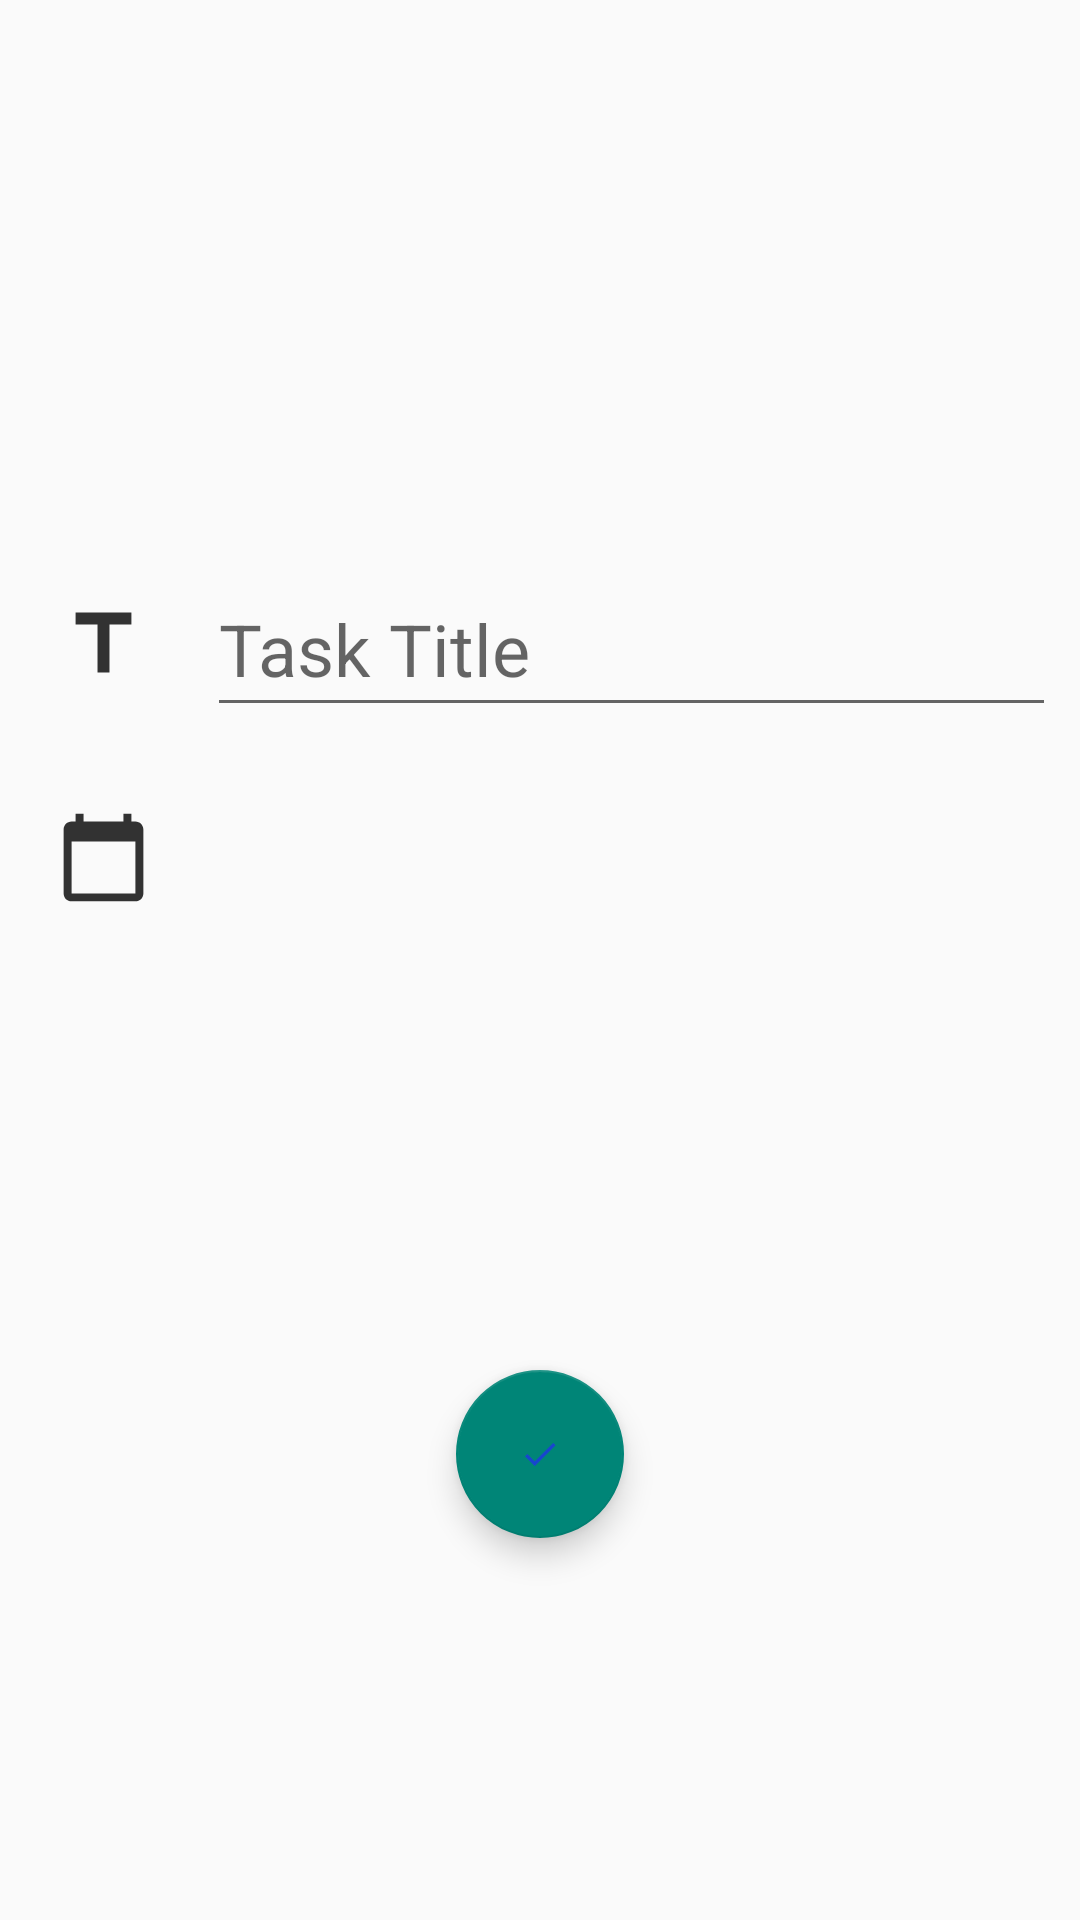

The Android layout XML behind this screen, and the referenced resources:
<!-- AndroidManifest.xml: application theme AppThemeNoActionBar -->
<!-- res/layout/fragment_task_create.xml -->
<?xml version="1.0" encoding="utf-8"?>
<layout
    xmlns:android="http://schemas.android.com/apk/res/android"
    xmlns:app="http://schemas.android.com/apk/res-auto"
    xmlns:tools="http://schemas.android.com/tools"
    tools:context=".ui.fragmets.taskCreate.TaskCreateFragment">
    <data>
        <variable
            name="viewModel"
            type="com.diego.bizarelo.taskmanagement.ui.fragmets.taskCreate.TaskCreateViewModel" />
        <variable
            name="createFragment"
            type="com.diego.bizarelo.taskmanagement.ui.fragmets.taskCreate.TaskCreateFragment" />
    </data>

    <androidx.constraintlayout.widget.ConstraintLayout
        android:layout_width="match_parent"
        android:layout_height="match_parent">

        <LinearLayout
            android:id="@+id/TaskTitleLinearLayout"
            android:layout_width="match_parent"
            android:layout_height="wrap_content"
            android:layout_marginEnd="8dp"
            android:orientation="horizontal"
            app:layout_constraintBottom_toBottomOf="parent"
            app:layout_constraintEnd_toEndOf="parent"
            app:layout_constraintStart_toStartOf="parent"
            app:layout_constraintTop_toTopOf="parent"
            app:layout_constraintVertical_bias="0.32">

            <ImageView
                android:id="@+id/titleIcon"
                android:layout_width="69dp"
                android:layout_height="55dp"
                android:src="@drawable/ic_title_foreground" />

            <EditText
                android:id="@+id/create_task_title"
                android:layout_width="0dp"
                android:layout_height="match_parent"
                android:layout_weight="1"
                android:ems="10"
                android:hint="@string/task_title"
                android:inputType="textPersonName"
                android:textSize="24sp" />

        </LinearLayout>

        <LinearLayout
            android:id="@+id/DateTaskLinearLayout"
            android:layout_width="match_parent"
            android:layout_height="wrap_content"
            android:layout_marginTop="16dp"
            android:layout_marginEnd="8dp"
            android:orientation="horizontal"
            app:layout_constraintBottom_toBottomOf="parent"
            app:layout_constraintEnd_toEndOf="parent"
            app:layout_constraintStart_toStartOf="parent"
            app:layout_constraintTop_toBottomOf="@+id/TaskTitleLinearLayout"
            app:layout_constraintVertical_bias="0.0">

            <ImageView
                android:id="@+id/calendarIcon"
                android:layout_width="69dp"
                android:layout_height="55dp"
                android:src="@drawable/ic_calendar_foreground" />

            <TextView
                android:id="@+id/create_task_date"
                android:layout_width="0dp"
                android:layout_height="match_parent"
                android:layout_weight="1"
                android:ems="10"
                android:gravity="center_vertical"
                android:text="@{viewModel.task.date}"
                android:onClick="@{() -> createFragment.showCalendar()}"
                android:textSize="20sp" />

        </LinearLayout>

        <com.google.android.material.floatingactionbutton.FloatingActionButton
            android:id="@+id/floatingActionButton"
            android:layout_width="wrap_content"
            android:layout_height="wrap_content"
            android:layout_marginTop="16dp"
            android:clickable="true"
            android:onClick="@{() -> createFragment.saveTask()}"
            android:src="@drawable/ic_done_foreground"
            app:layout_constraintBottom_toBottomOf="parent"
            app:layout_constraintEnd_toEndOf="parent"
            app:layout_constraintStart_toStartOf="parent"
            app:layout_constraintTop_toBottomOf="@+id/DateTaskLinearLayout" />

    </androidx.constraintlayout.widget.ConstraintLayout>
</layout>
<!-- resources referenced by this layout -->
<resources>
  <!-- drawable ic_calendar_foreground (drawable) -->
  <vector xmlns:android="http://schemas.android.com/apk/res/android"
      android:width="108dp"
      android:height="108dp"
      android:viewportWidth="108"
      android:viewportHeight="108"
      android:tint="#323232">
    <group android:scaleX="2.61"
        android:scaleY="2.61"
        android:translateX="22.68"
        android:translateY="22.68">
      <path
          android:fillColor="@android:color/white"
          android:pathData="M20,3h-1L19,1h-2v2L7,3L7,1L5,1v2L4,3c-1.1,0 -2,0.9 -2,2v16c0,1.1 0.9,2 2,2h16c1.1,0 2,-0.9 2,-2L22,5c0,-1.1 -0.9,-2 -2,-2zM20,21L4,21L4,8h16v13z"/>
    </group>
  </vector>
  <!-- drawable ic_done_foreground (drawable) -->
  <vector xmlns:android="http://schemas.android.com/apk/res/android"
      android:width="108dp"
      android:height="108dp"
      android:viewportWidth="108"
      android:viewportHeight="108"
      android:tint="#1846CD">
    <group android:scaleX="2.61"
        android:scaleY="2.61"
        android:translateX="22.68"
        android:translateY="22.68">
      <path
          android:fillColor="@android:color/white"
          android:pathData="M9,16.2L4.8,12l-1.4,1.4L9,19 21,7l-1.4,-1.4L9,16.2z"/>
    </group>
  </vector>
  <!-- drawable ic_title_foreground (drawable) -->
  <vector xmlns:android="http://schemas.android.com/apk/res/android"
      android:width="108dp"
      android:height="108dp"
      android:viewportWidth="108"
      android:viewportHeight="108"
      android:tint="#323232">
    <group android:scaleX="2.61"
        android:scaleY="2.61"
        android:translateX="22.68"
        android:translateY="22.68">
      <path
          android:fillColor="@android:color/white"
          android:pathData="M5,4v3h5.5v12h3V7H19V4z"/>
    </group>
  </vector>
  <string name="task_title">Task Title</string>
  <style name="AppThemeNoActionBar" parent="Theme.AppCompat.Light.NoActionBar">
          
          <item name="colorPrimary">@color/purple_500</item>
          <item name="colorPrimaryVariant">@color/purple_700</item>
          <item name="colorOnPrimary">@color/white</item>
          
          <item name="colorSecondary">@color/teal_200</item>
          <item name="colorSecondaryVariant">@color/teal_700</item>
          <item name="colorOnSecondary">@color/black</item>
          
          <item name="android:statusBarColor" tools:targetApi="l">?attr/colorPrimaryVariant</item>
          
      </style>
  <color name="purple_500">#FF6200EE</color>
  <color name="purple_700">#FF3700B3</color>
  <color name="white">#FFFFFFFF</color>
  <color name="teal_200">#FF03DAC5</color>
  <color name="teal_700">#FF018786</color>
  <color name="black">#FF000000</color>
</resources>
